Labelled photos from "dataset_batik", an image-classification folder in YusrilHasanuddin/Batik-classification-6-classes. The possible labels are: ceplok, kawung, lereng, mix motif, nitik, parang.

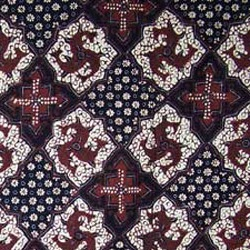
Label: ceplok

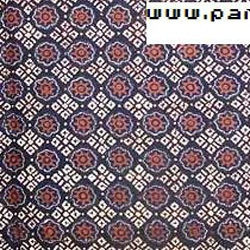
Label: nitik

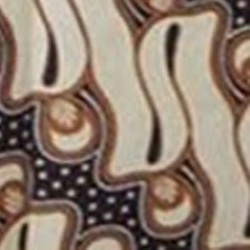
Label: lereng

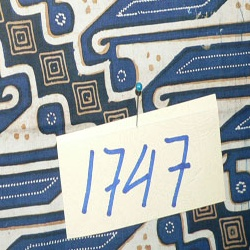
Label: parang

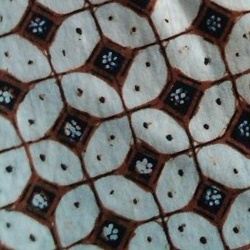
Label: kawung

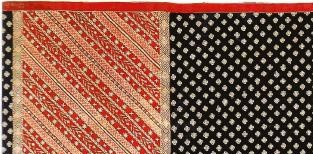
Label: mix motif
